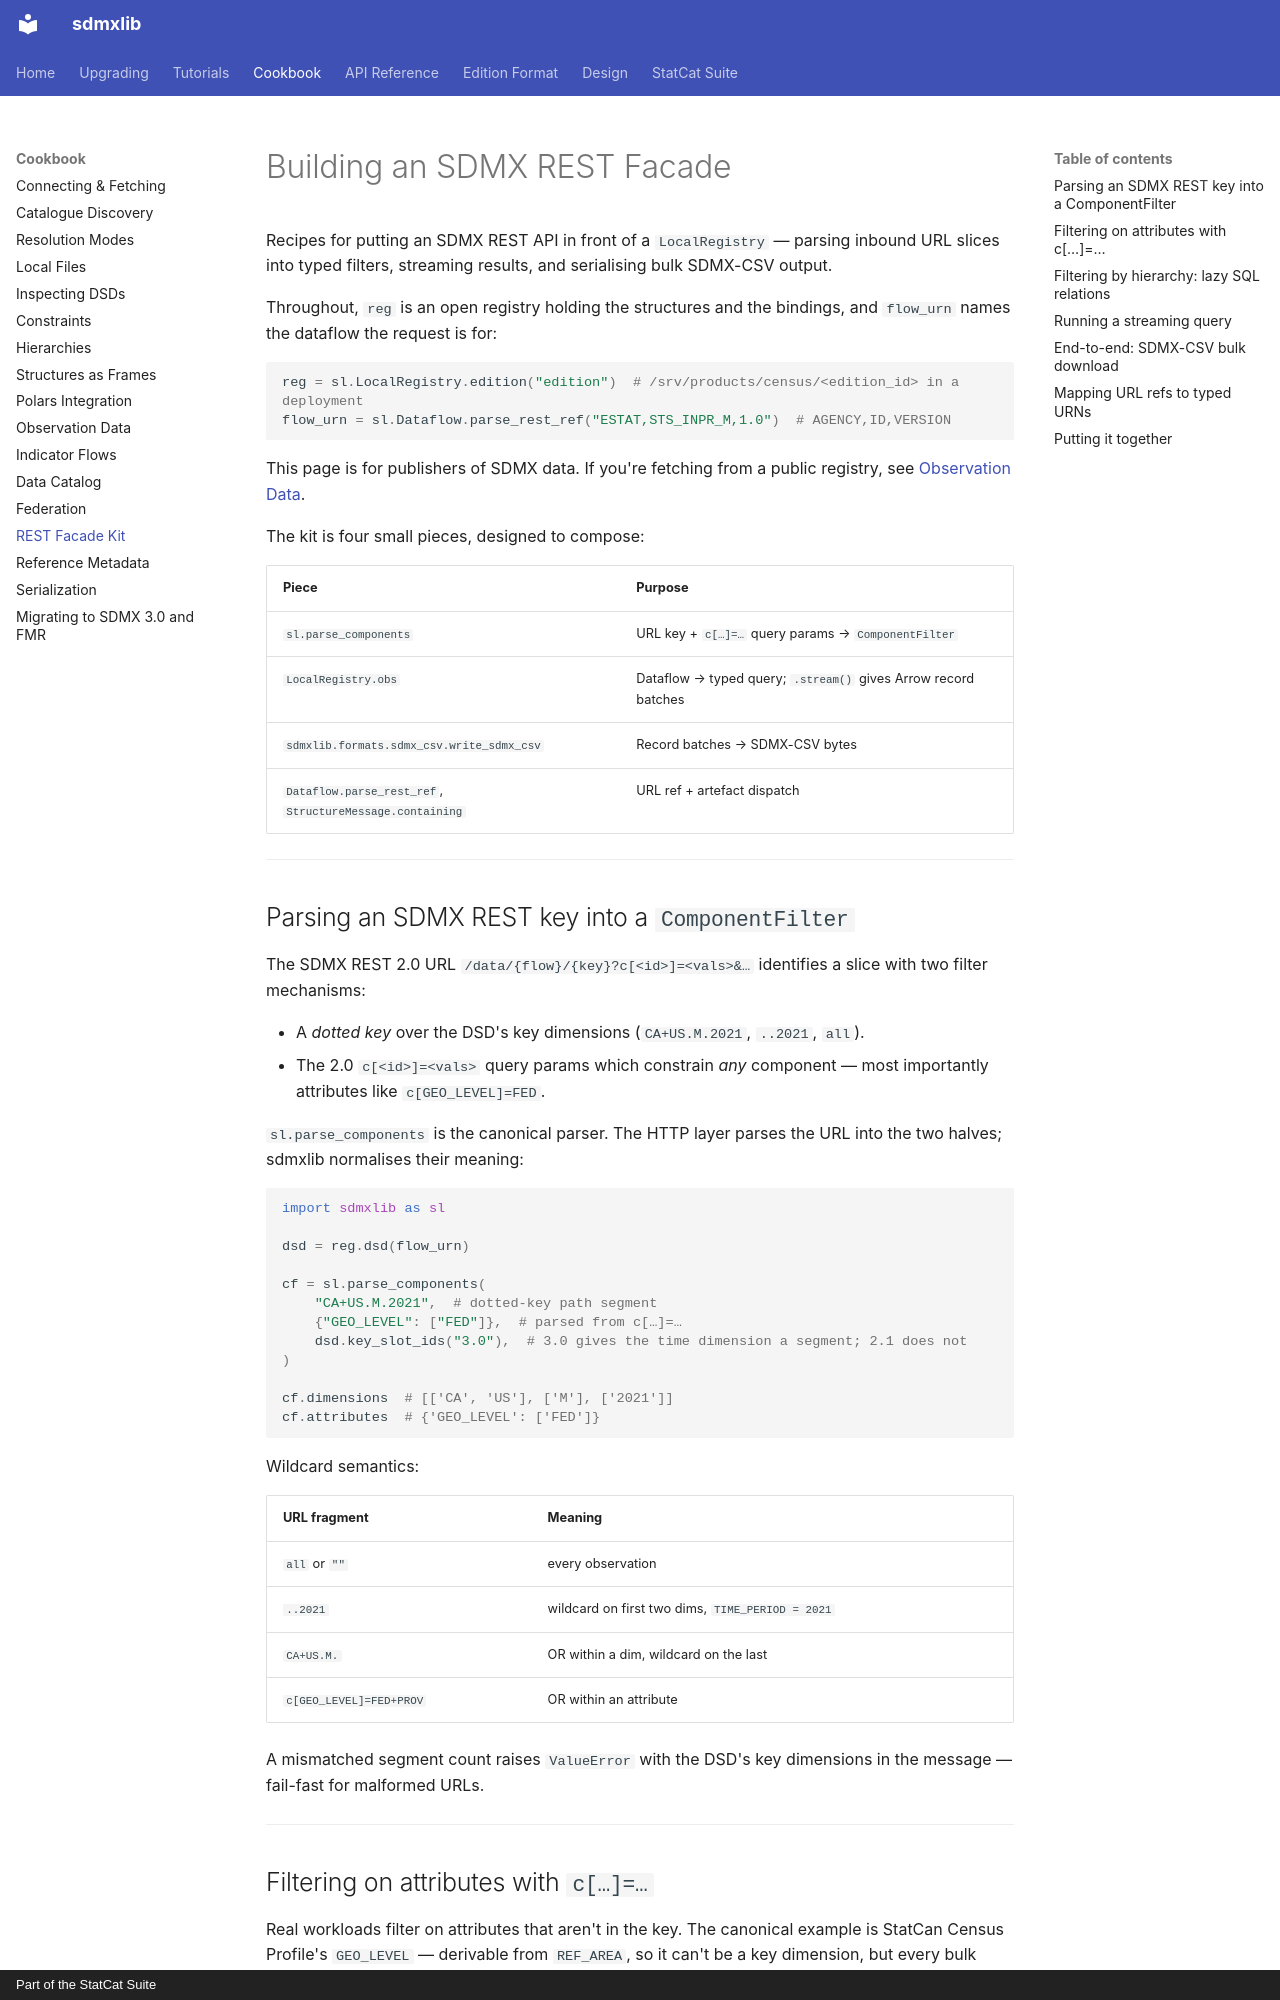

repository: StatCat-Suite/sdmxlib · page: cookbook/rest_facade/index.html · generator: mkdocs · copyright: Part of the StatCat Suite

# Building an SDMX REST Facade

Recipes for putting an SDMX REST API in front of a `LocalRegistry` —
parsing inbound URL slices into typed filters, streaming results, and
serialising bulk SDMX-CSV output.

Throughout, `reg` is an open registry holding the structures and the
bindings, and `flow_urn` names the dataflow the request is for:

```python
reg = sl.LocalRegistry.edition("edition")  # /srv/products/census/<edition_id> in a deployment
flow_urn = sl.Dataflow.parse_rest_ref("ESTAT,STS_INPR_M,1.0")  # AGENCY,ID,VERSION
```

This page is for publishers of SDMX data. If you're fetching from a public
registry, see [Observation Data](data.md).

The kit is four small pieces, designed to compose:

| Piece | Purpose |
| ----- | ------- |
| `sl.parse_components` | URL key + `c[…]=…` query params → `ComponentFilter` |
| `LocalRegistry.obs` | Dataflow → typed query; `.stream()` gives Arrow record batches |
| `sdmxlib.formats.sdmx_csv.write_sdmx_csv` | Record batches → SDMX-CSV bytes |
| `Dataflow.parse_rest_ref`, `StructureMessage.containing` | URL ref + artefact dispatch |

---

## Parsing an SDMX REST key into a `ComponentFilter`

The SDMX REST 2.0 URL `/data/{flow}/{key}?c[<id>]=<vals>&…` identifies
a slice with two filter mechanisms:

- A *dotted key* over the DSD's key dimensions (`CA+US.M.2021`,
  `..2021`, `all`).
- The 2.0 `c[<id>]=<vals>` query params which constrain *any* component
  — most importantly attributes like `c[GEO_LEVEL]=FED`.

`sl.parse_components` is the canonical parser. The HTTP layer parses
the URL into the two halves; sdmxlib normalises their meaning:

```python
import sdmxlib as sl

dsd = reg.dsd(flow_urn)

cf = sl.parse_components(
    "CA+US.M.2021",  # dotted-key path segment
    {"GEO_LEVEL": ["FED"]},  # parsed from c[…]=…
    dsd.key_slot_ids("3.0"),  # 3.0 gives the time dimension a segment; 2.1 does not
)

cf.dimensions  # [['CA', 'US'], ['M'], ['2021']]
cf.attributes  # {'GEO_LEVEL': ['FED']}
```

Wildcard semantics:

| URL fragment | Meaning |
| ------------ | ------- |
| `all` or `""` | every observation |
| `..2021` | wildcard on first two dims, `TIME_PERIOD = 2021` |
| `CA+US.M.` | OR within a dim, wildcard on the last |
| `c[GEO_LEVEL]=FED+PROV` | OR within an attribute |

A mismatched segment count raises `ValueError` with the DSD's key
dimensions in the message — fail-fast for malformed URLs.

---
